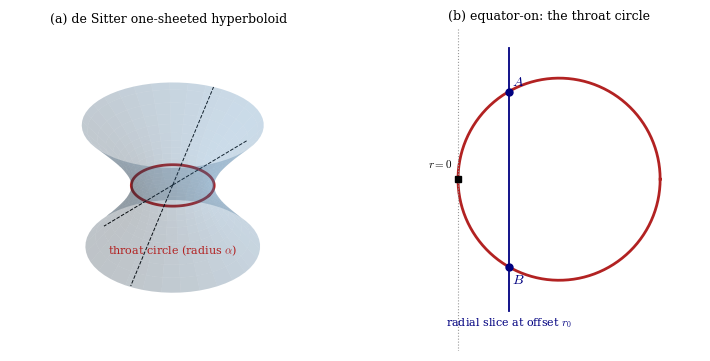
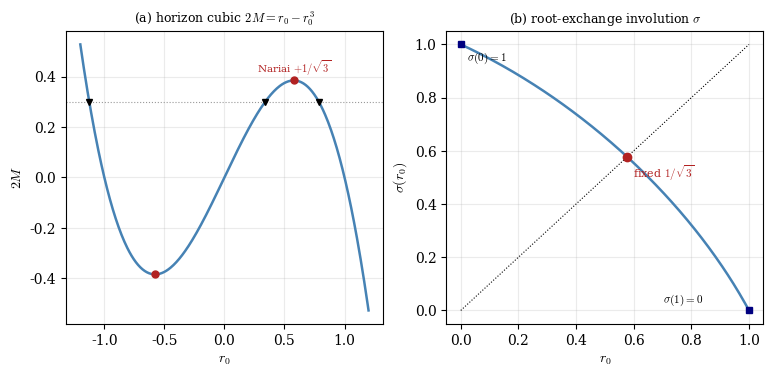
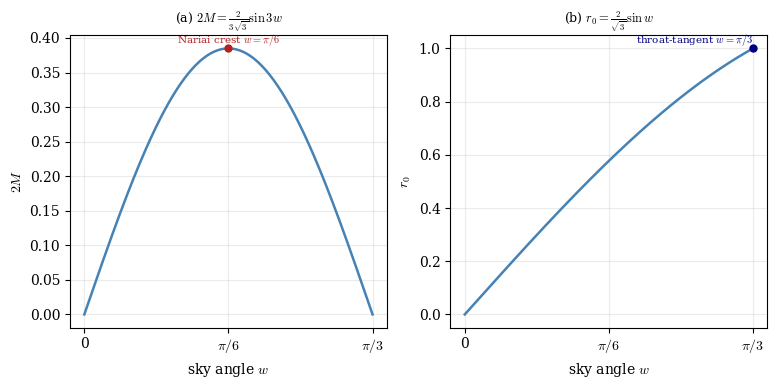
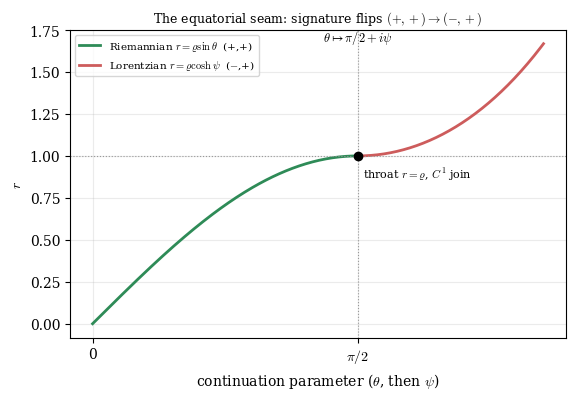
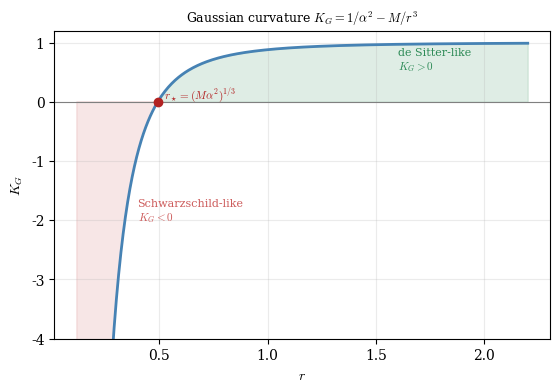

Recreate these plots in Python, in order.
#!/usr/bin/env python3
"""
make_p3_figs.py  --  reproducible generator for P3's fig2,3,4,5,7 (fig6 has its own script).
Faithful renderings from the paper's OWN math (captions of SdS-slicing-curve_v2.tex), kept IN the
bundle so they cannot drop out of the lineage again (they did: r934 built them one-off, no script
survived; r1105 restored PDFs from an old tar; they vanished again). Built r1334 (Arthur), matching
the r934/r548 spec verified against the captions. Offered as faithful renderings for Daryl's
review/replacement if he holds different originals.
"""
import numpy as np, matplotlib
matplotlib.use('Agg')
import matplotlib.pyplot as plt
plt.rcParams.update({'font.family':'serif','mathtext.fontset':'cm','font.size':10,'savefig.bbox':'tight'})
import os; os.makedirs('figs', exist_ok=True)
al=1.0; r3=np.sqrt(3)

# ---------- fig2_throat_circle : (a) 3D one-sheeted hyperboloid + throat, (b) equator-on ----------
fig=plt.figure(figsize=(9,4.2))
axa=fig.add_subplot(1,2,1,projection='3d')
u=np.linspace(-1.4,1.4,40); th=np.linspace(0,2*np.pi,60); U,T=np.meshgrid(u,th)
# -X0^2+X1^2+X2^2=al^2 : X0=al*sinh u, radius=al*cosh u
X0=al*np.sinh(U); R=al*np.cosh(U); X1=R*np.cos(T); X2=R*np.sin(T)
axa.plot_surface(X1,X2,X0,alpha=0.28,color='steelblue',lw=0,rstride=2,cstride=2)
tc=np.linspace(0,2*np.pi,120); axa.plot(al*np.cos(tc),al*np.sin(tc),0*tc,color='firebrick',lw=2)  # throat
for s in (-1,1):  # asymptotic null cone (dashed)
    axa.plot([0,2*s],[0,0],[0,2*s*al],'k--',lw=.7); axa.plot([0,0],[0,2*s],[0,2*s*al],'k--',lw=.7)
axa.set_title('(a) de Sitter one-sheeted hyperboloid',fontsize=9); axa.set_axis_off()
axa.text(0,0,-2.2,r'throat circle (radius $\alpha$)',color='firebrick',ha='center',fontsize=8)
# (b) equator-on
axb=fig.add_subplot(1,2,2); axb.set_aspect('equal'); axb.axis('off')
axb.plot(al*np.cos(tc),al*np.sin(tc),color='firebrick',lw=2)
r0=0.5
axb.axvline(-al,ls=':',color='0.6',lw=.8)
xline=-al+ (r0)  # offset line at x = -al + r0 measured from back; meets circle at two pts
xoff=-al+r0
yA=np.sqrt(max(al**2-xoff**2,0))
axb.plot([xoff,xoff],[-1.3,1.3],color='navy',lw=1.3)
axb.plot([xoff,xoff],[yA,-yA],'o',color='navy',ms=5)
axb.text(xoff+0.03,yA+0.06,'$A$',color='navy'); axb.text(xoff+0.03,-yA-0.16,'$B$',color='navy')
axb.plot(-al,0,'ks',ms=5); axb.text(-al-0.05,0.12,'$r=0$',ha='right',fontsize=8)
axb.text(xoff,-1.45,'radial slice at offset $r_0$',color='navy',ha='center',fontsize=8)
axb.set_title('(b) equator-on: the throat circle',fontsize=9)
axb.set_xlim(-1.6,1.4); axb.set_ylim(-1.7,1.5)
plt.savefig('figs/fig2_throat_circle.pdf'); plt.close()

# ---------- fig3_cubic_involution : (a) 2M=r0-r0^3, (b) sigma involution ----------
fig,(a1,a2)=plt.subplots(1,2,figsize=(9,3.8))
r0=np.linspace(-1.2,1.2,400); twoM=r0-r0**3
a1.plot(r0,twoM,color='steelblue',lw=1.8)
for rc in (1/r3,-1/r3): a1.plot(rc,rc-rc**3,'o',color='firebrick',ms=5)
a1.axhline(0.3,ls=':',color='0.6',lw=.8)  # a mass level meeting 3 roots
roots=np.sort(np.roots([-1,0,1,-0.3]).real)
a1.plot(roots,[0.3]*3,'kv',ms=5)
a1.text(1/r3,2/(3*r3)+0.03,'Nariai $+1/\\sqrt{3}$',fontsize=7.5,ha='center',color='firebrick')
a1.set_xlabel('$r_0$'); a1.set_ylabel('$2M$'); a1.set_title('(a) horizon cubic $2M=r_0-r_0^3$',fontsize=9); a1.grid(alpha=.25)
x=np.linspace(0,1,300); sig=0.5*(-x+np.sqrt(4-3*x**2))
a2.plot(x,sig,color='steelblue',lw=1.8); a2.plot([0,1],[0,1],'k:',lw=.8)
a2.plot(1/r3,1/r3,'o',color='firebrick',ms=6); a2.text(1/r3+0.02,1/r3-0.08,'fixed $1/\\sqrt{3}$',fontsize=8,color='firebrick')
a2.plot([0,1],[1,0],'s',color='navy',ms=5); a2.text(0.02,0.94,'$\\sigma(0)=1$',fontsize=8); a2.text(0.7,0.03,'$\\sigma(1)=0$',fontsize=8)
a2.set_xlabel('$r_0$'); a2.set_ylabel('$\\sigma(r_0)$'); a2.set_title('(b) root-exchange involution $\\sigma$',fontsize=9); a2.grid(alpha=.25)
plt.savefig('figs/fig3_cubic_involution.pdf'); plt.close()

# ---------- fig5_triple_angle : (a) 2M=(2/3sqrt3) sin 3w, (b) r0=(2/sqrt3) sin w ----------
fig,(a1,a2)=plt.subplots(1,2,figsize=(9,3.8))
w=np.linspace(0,np.pi/3,400)
a1.plot(w,(2/(3*r3))*np.sin(3*w),color='steelblue',lw=1.8)
a1.plot(np.pi/6,2/(3*r3),'o',color='firebrick',ms=5); a1.text(np.pi/6,2/(3*r3)+0.008,'Nariai crest $w=\\pi/6$',ha='center',fontsize=7.5,color='firebrick')
a1.set_xlabel('sky angle $w$'); a1.set_ylabel('$2M$'); a1.set_title('(a) $2M=\\frac{2}{3\\sqrt{3}}\\sin 3w$',fontsize=9); a1.grid(alpha=.25)
a1.set_xticks([0,np.pi/6,np.pi/3]); a1.set_xticklabels(['0','$\\pi/6$','$\\pi/3$'])
a2.plot(w,(2/r3)*np.sin(w),color='steelblue',lw=1.8)
a2.plot(np.pi/3,1.0,'o',color='navy',ms=5); a2.text(np.pi/3,1.02,'throat-tangent $w=\\pi/3$',ha='right',fontsize=7.5,color='navy')
a2.set_xlabel('sky angle $w$'); a2.set_ylabel('$r_0$'); a2.set_title('(b) $r_0=\\frac{2}{\\sqrt{3}}\\sin w$',fontsize=9); a2.grid(alpha=.25)
a2.set_xticks([0,np.pi/6,np.pi/3]); a2.set_xticklabels(['0','$\\pi/6$','$\\pi/3$'])
plt.savefig('figs/fig5_triple_angle.pdf'); plt.close()

# ---------- fig4_seam : Riemannian r=rho sin th  ->  Lorentzian r=rho cosh psi, C^1 at throat ----
fig,ax=plt.subplots(figsize=(6.4,4.0)); rho=1.0
th=np.linspace(0,np.pi/2,200); psi=np.linspace(0,1.1,200)
sR=rho*np.sin(th)     # spherical piece, param by theta in [0,pi/2] -> r: 0..rho
sL=rho*np.cosh(psi)   # dual piece, param by psi -> r: rho..
# lay them on one axis: arc parameter s (theta then psi past the throat)
ax.plot(th, sR, color='seagreen', lw=2, label=r'Riemannian $r=\varrho\sin\theta$  (+,+)')
ax.plot(np.pi/2+psi, sL, color='indianred', lw=2, label=r'Lorentzian $r=\varrho\cosh\psi$  ($-$,+)')
ax.axhline(rho, ls=':', color='0.6', lw=.8); ax.axvline(np.pi/2, ls=':', color='0.6', lw=.8)
ax.plot(np.pi/2, rho, 'ko', ms=6); ax.text(np.pi/2+0.03, rho-0.13, r'throat $r=\varrho$, $C^1$ join', fontsize=8)
ax.text(np.pi/2, ax.get_ylim()[1]*0.96, r'$\theta\mapsto\pi/2+i\psi$', ha='center', fontsize=9)
ax.set_xlabel(r'continuation parameter ($\theta$, then $\psi$)'); ax.set_ylabel('$r$')
ax.set_title('The equatorial seam: signature flips $(+,+)\\to(-,+)$', fontsize=9)
ax.set_xticks([0,np.pi/2]); ax.set_xticklabels(['0','$\\pi/2$']); ax.legend(fontsize=7.5,loc='upper left'); ax.grid(alpha=.25)
plt.savefig('figs/fig4_seam.pdf'); plt.close()

# ---------- fig7_curvature : K_G = 1/al^2 - M/r^3 , sign change at r* = (M al^2)^{1/3} ----------
fig,ax=plt.subplots(figsize=(6.4,4.0)); M=0.12
r=np.linspace(0.12,2.2,400); KG=1/al**2 - M/r**3
rstar=(M*al**2)**(1/3)
ax.plot(r,KG,color='steelblue',lw=2); ax.axhline(0,color='0.5',lw=.8)
ax.plot(rstar,0,'o',color='firebrick',ms=6); ax.text(rstar+0.03,0.06,r'$r_\star=(M\alpha^2)^{1/3}$',fontsize=8,color='firebrick')
ax.fill_between(r,KG,0,where=(KG<0),color='indianred',alpha=.15)
ax.fill_between(r,KG,0,where=(KG>0),color='seagreen',alpha=.15)
ax.text(0.4,-2.0,'Schwarzschild-like\n$K_G<0$',fontsize=8,color='indianred')
ax.text(1.6,0.55,'de Sitter-like\n$K_G>0$',fontsize=8,color='seagreen')
ax.set_xlabel('$r$'); ax.set_ylabel('$K_G$'); ax.set_ylim(-4,1.2)
ax.set_title(r'Gaussian curvature $K_G=1/\alpha^2-M/r^3$',fontsize=9); ax.grid(alpha=.25)
plt.savefig('figs/fig7_curvature.pdf'); plt.close()

print("built: figs/fig2_throat_circle.pdf fig3_cubic_involution.pdf fig4_seam.pdf fig5_triple_angle.pdf fig7_curvature.pdf")
